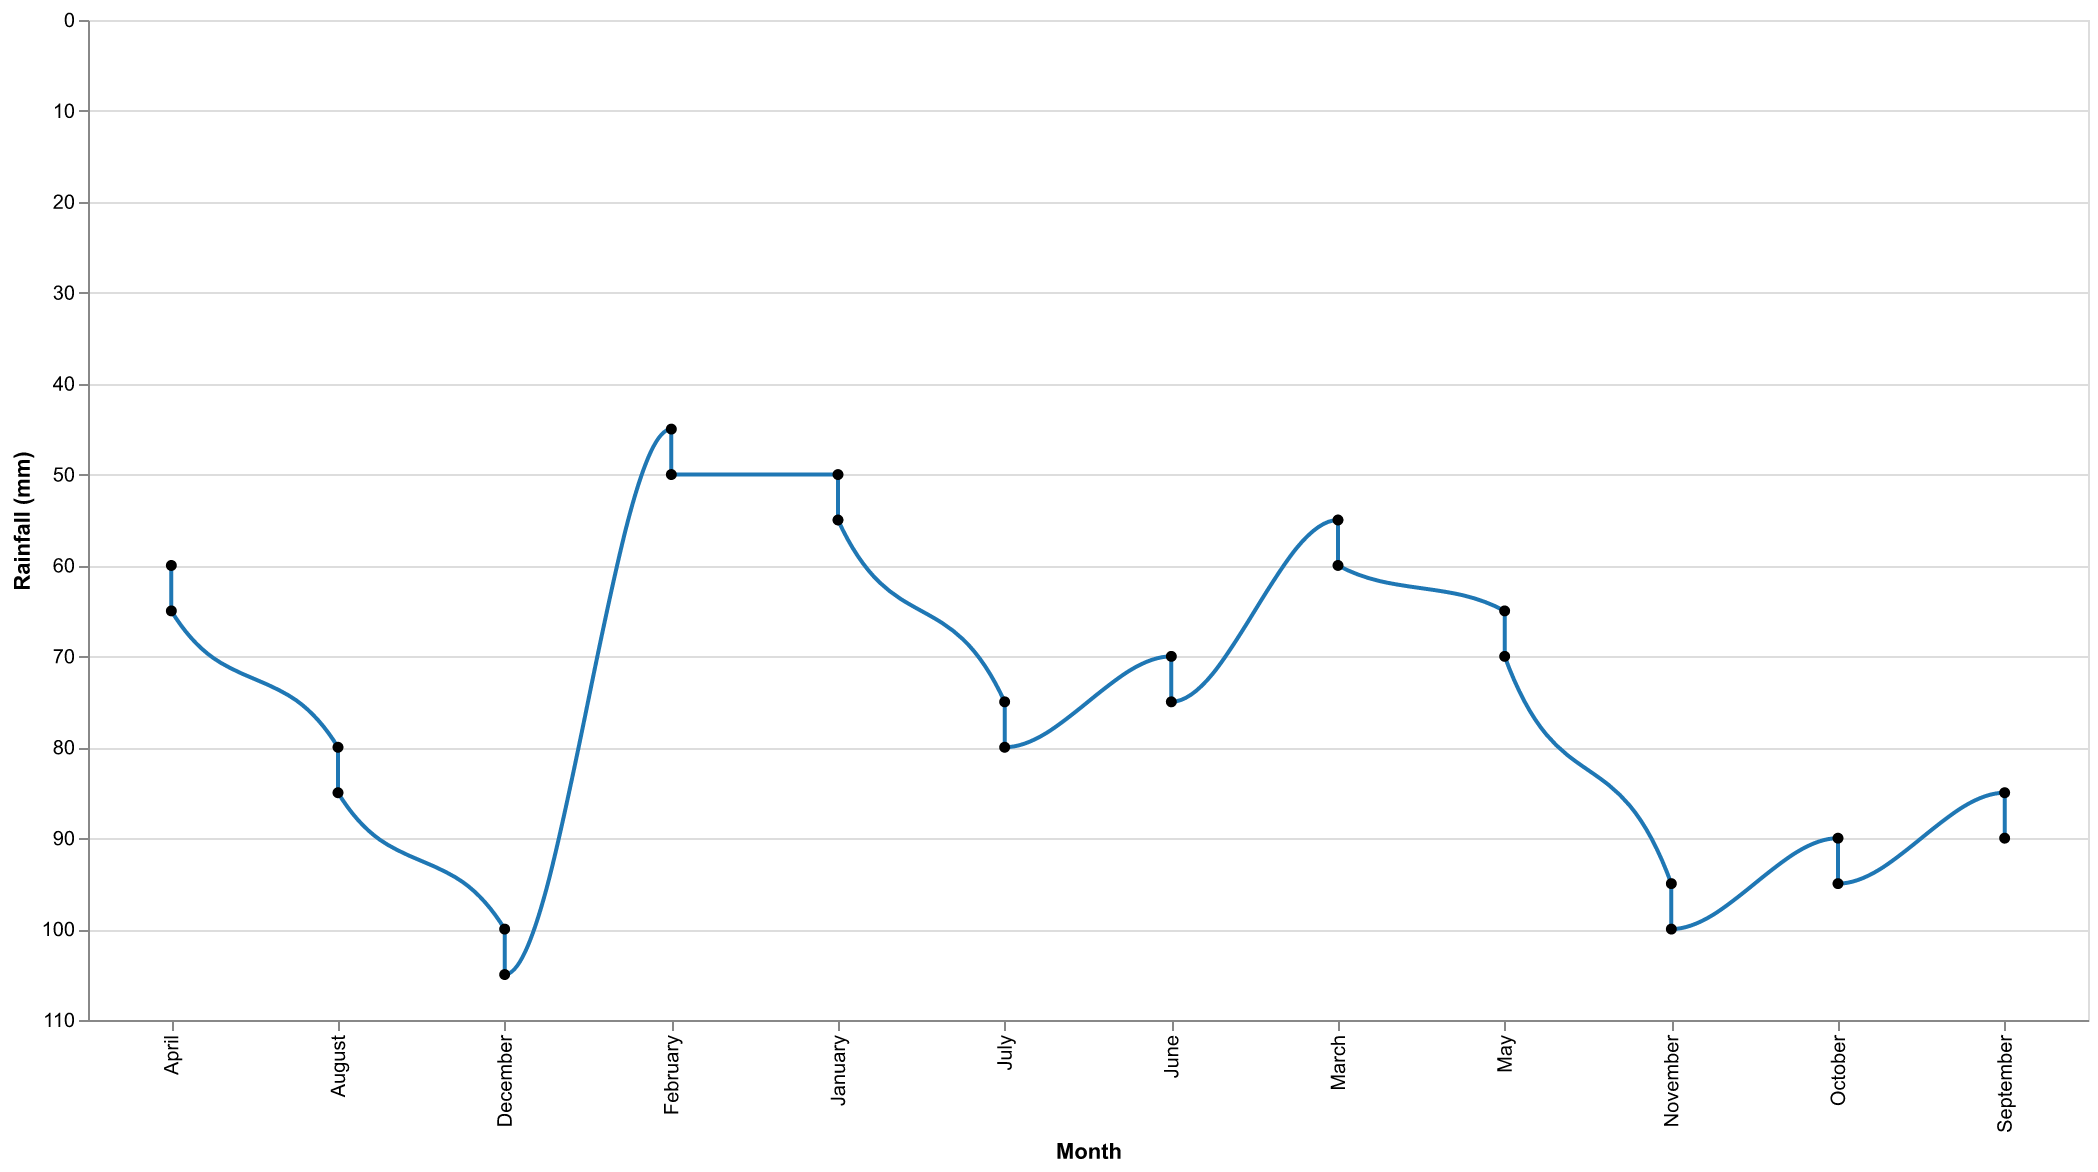

The file beside this chart, header and first rows:
Month, Rainfall (mm)
January, 50
February, 45
March, 55
April, 60
May, 65
June, 70
July, 75
August, 80
September, 85
October, 90
November, 95
December, 100
January, 55
February, 50
March, 60
April, 65
May, 70
June, 75
July, 80
August, 85
September, 90
October, 95
November, 100
December, 105
